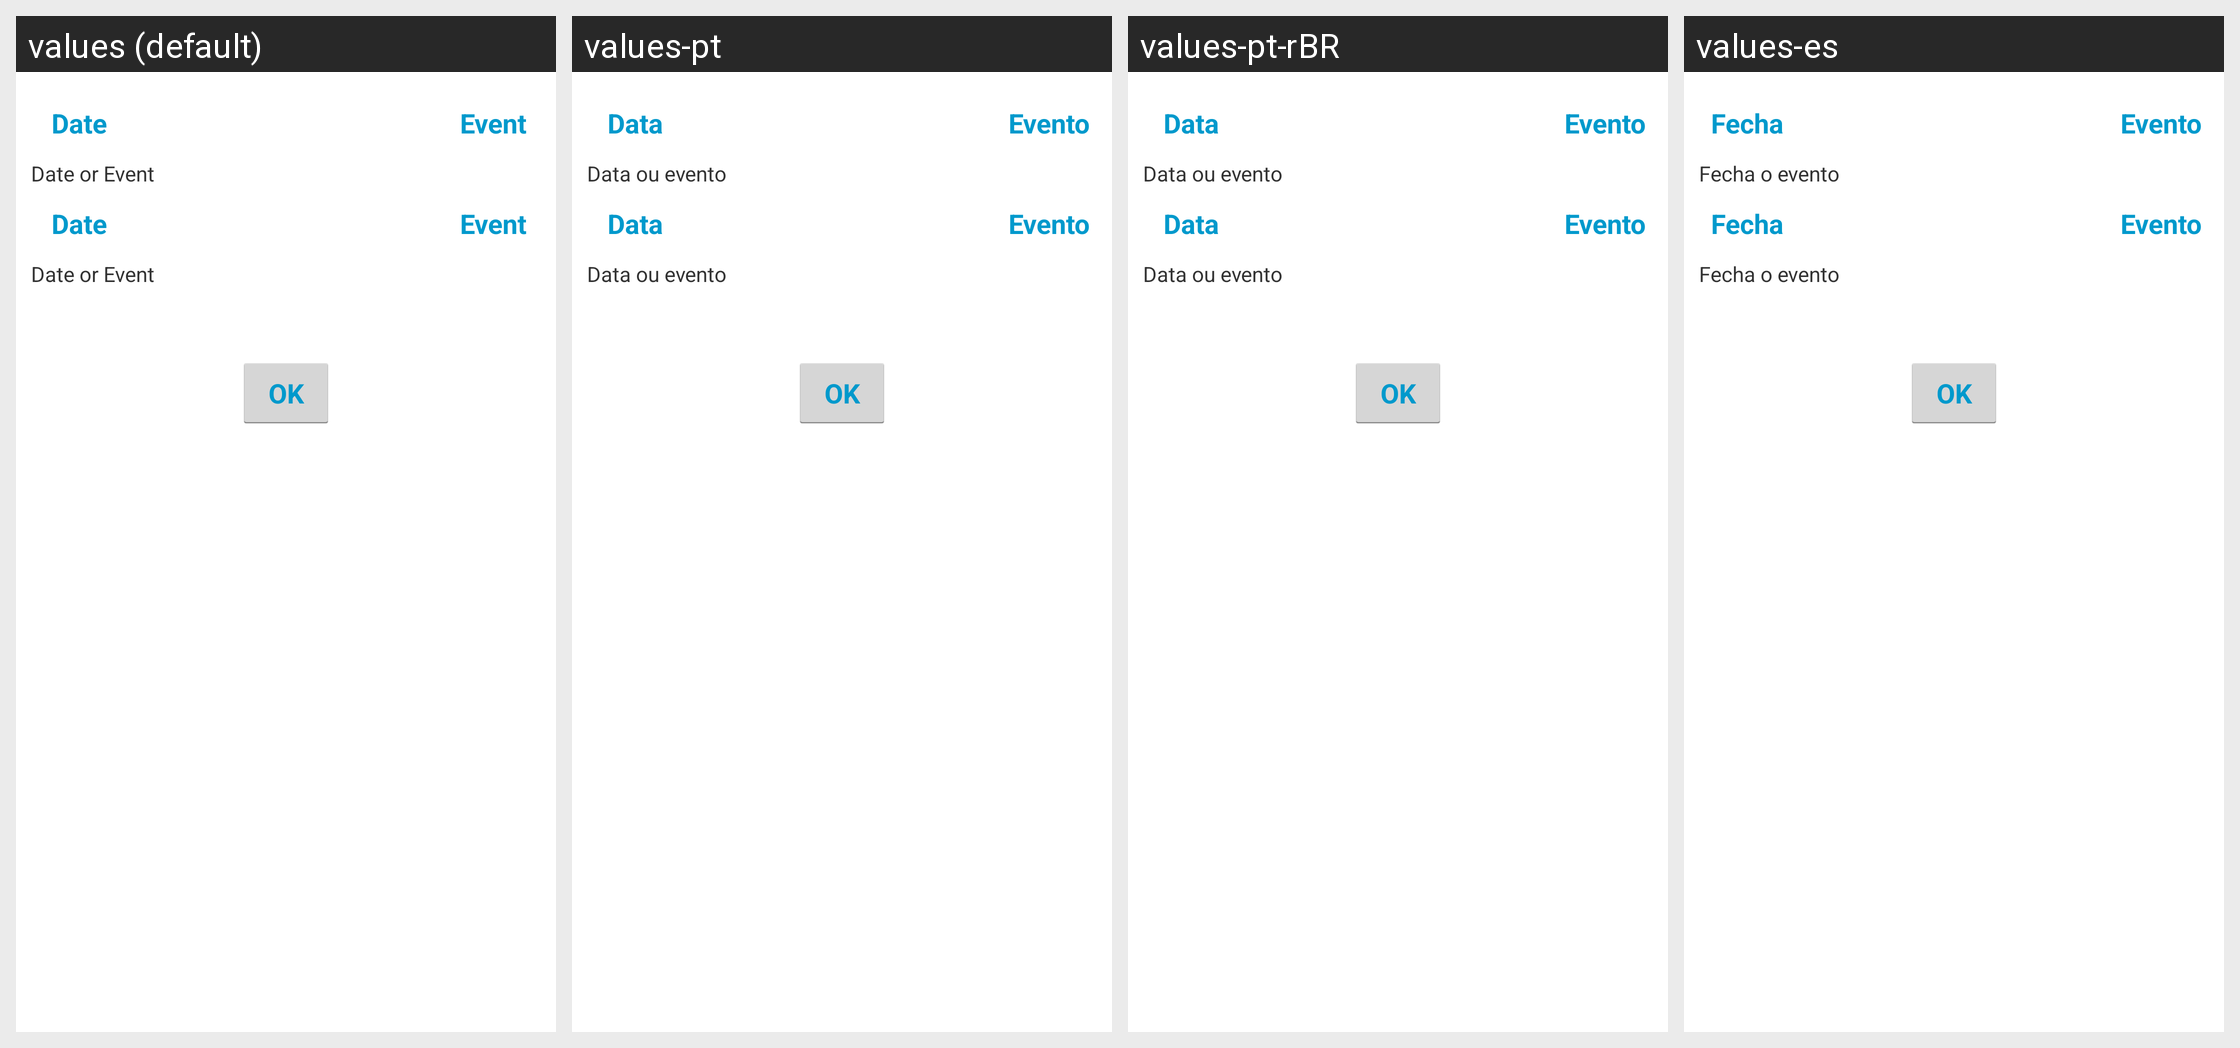

The Android screen above is rendered under several locales of the same app. Produce the string resources it draws, with the default and per-locale values.
Android screen res/layout/days_diff.xml rendered under 4 locales, left to right: values (default), values-pt, values-pt-rBR, values-es. Device: Nexus 5 (rendered at 1080×1920; each locale shown at half size, 540×960, under a caption strip naming it); theme android:Theme.Holo.Light.
Other locales in the repository, not shown: values-de, values-fr, values-hi, values-it, values-zh-rCN.
Strings drawn on this screen, with the default value and each locale's value (text and hints the layout hard-codes, and strings that could not be matched under every locale, appear in the picture but are not listed):

date
  values: Date
  values-pt: Data
  values-pt-rBR: Data
  values-es: Fecha

event
  values: Event
  values-pt: Evento
  values-pt-rBR: Evento
  values-es: Evento

click_choose
  values: Date or Event
  values-pt: Data ou evento
  values-pt-rBR: Data ou evento
  values-es: Fecha o evento

OK
  values: OK
  values-pt: OK
  values-pt-rBR: OK
  values-es: OK
